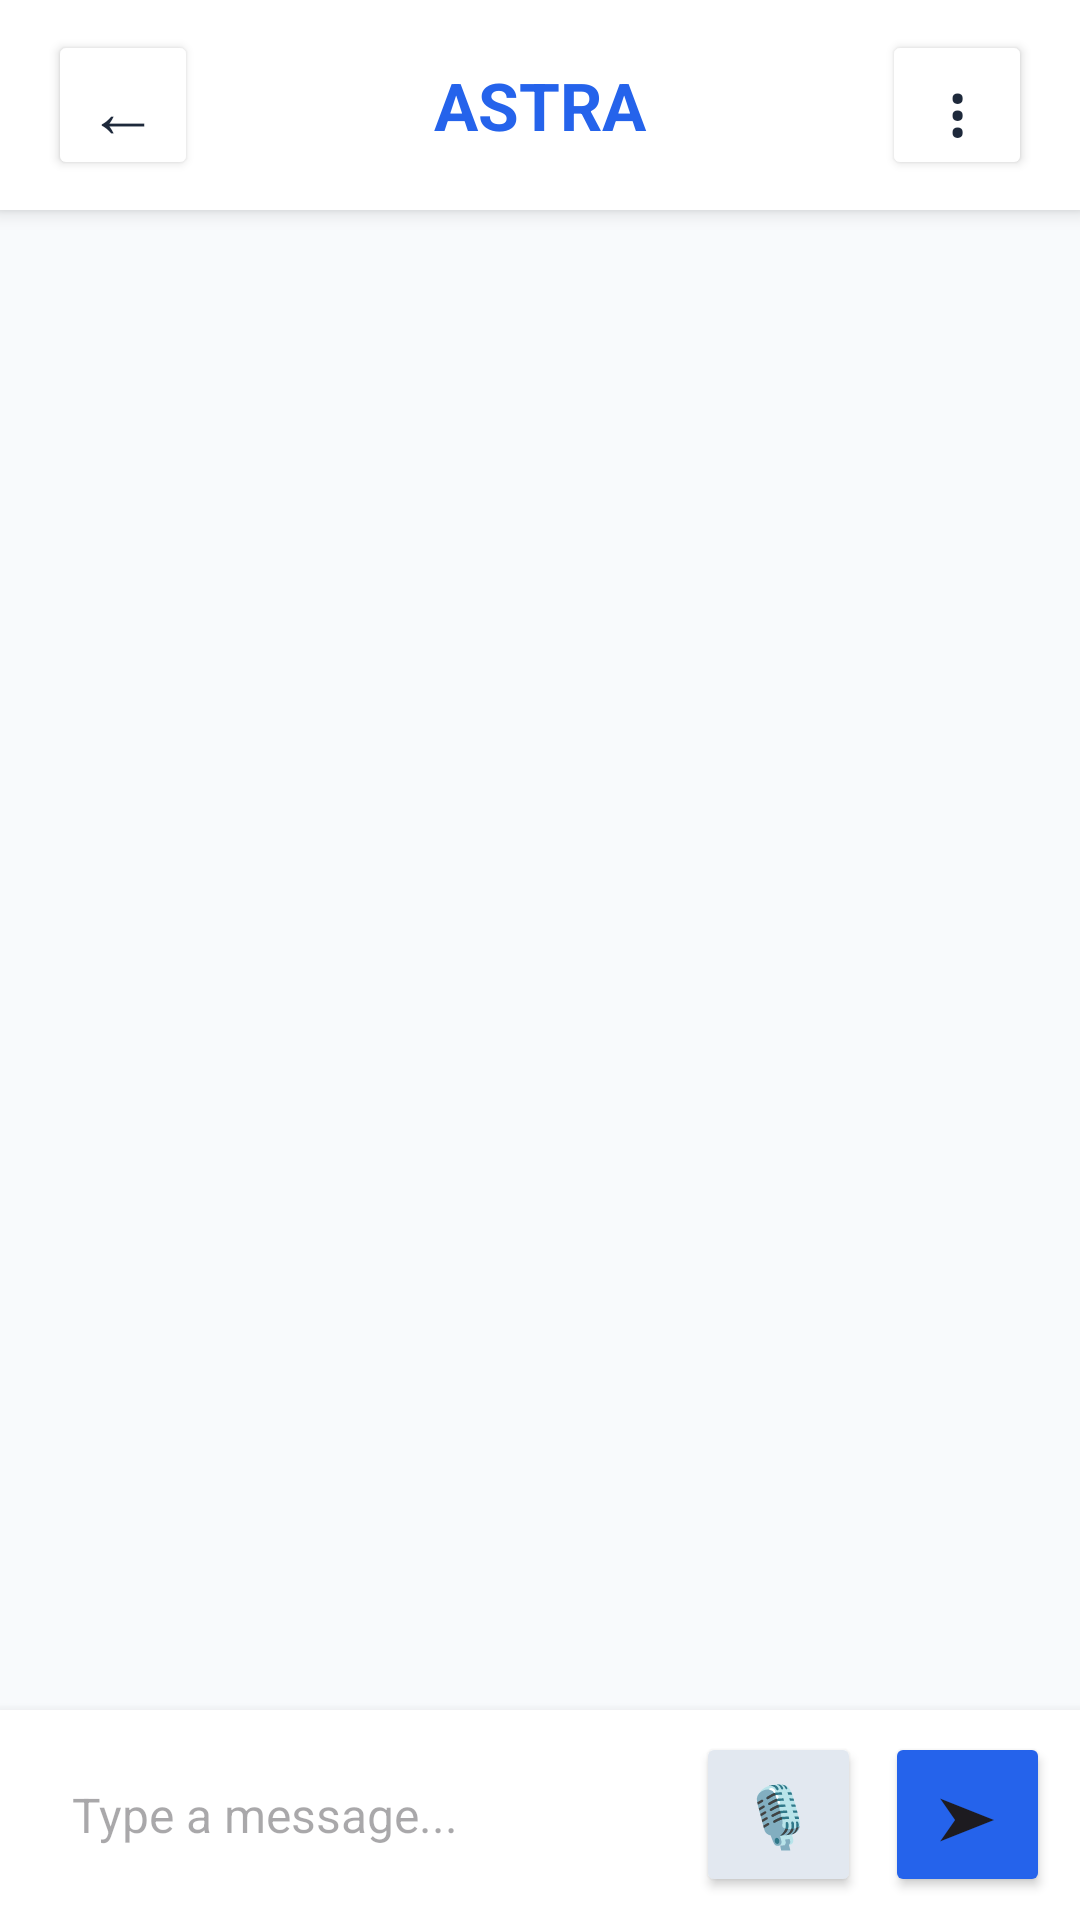

Produce the Android XML layout that renders to this screen, including the resource entries it uses.
<!-- AndroidManifest.xml: application theme Theme.ASTRA -->
<!-- res/layout/activity_chat.xml -->
<?xml version="1.0" encoding="utf-8"?>
<LinearLayout xmlns:android="http://schemas.android.com/apk/res/android"
    android:layout_width="match_parent"
    android:layout_height="match_parent"
    android:orientation="vertical"
    android:background="#F8FAFC">

    
    <LinearLayout
        android:layout_width="match_parent"
        android:layout_height="70dp"
        android:orientation="horizontal"
        android:gravity="center_vertical"
        android:paddingStart="16dp"
        android:paddingEnd="16dp"
        android:background="#FFFFFF"
        android:elevation="4dp">

        <Button
            android:id="@+id/btnBack"
            android:layout_width="50dp"
            android:layout_height="50dp"
            android:text="←"
            android:textSize="24sp"
            android:textColor="#1E293B"
            android:backgroundTint="#FFFFFF" />

        <TextView
            android:layout_width="0dp"
            android:layout_height="wrap_content"
            android:layout_weight="1"
            android:text="ASTRA"
            android:textSize="22sp"
            android:textStyle="bold"
            android:textColor="#2563EB"
            android:gravity="center" />

        <Button
            android:id="@+id/btnChatMenu"
            android:layout_width="50dp"
            android:layout_height="50dp"
            android:text="⋮"
            android:textSize="24sp"
            android:textColor="#1E293B"
            android:backgroundTint="#FFFFFF" />

    </LinearLayout>

    <androidx.recyclerview.widget.RecyclerView
        android:id="@+id/chatRecyclerView"
        android:layout_width="match_parent"
        android:layout_height="0dp"
        android:layout_weight="1"
        android:clipToPadding="false"
        android:padding="12dp"
        android:paddingBottom="20dp" />

    <TextView
        android:id="@+id/tvVoiceStatus"
        android:layout_width="match_parent"
        android:layout_height="wrap_content"
        android:text=""
        android:textSize="12sp"
        android:textColor="#475569"
        android:paddingStart="16dp"
        android:paddingTop="8dp"
        android:paddingBottom="4dp"
        android:visibility="gone" />

    
    <LinearLayout
        android:layout_width="match_parent"
        android:layout_height="70dp"
        android:orientation="horizontal"
        android:gravity="center_vertical"
        android:paddingStart="10dp"
        android:paddingEnd="10dp"
        android:background="#FFFFFF"
        android:elevation="6dp">

        <EditText
            android:id="@+id/etChatMessage"
            android:layout_width="0dp"
            android:layout_height="55dp"
            android:layout_weight="1"
            android:hint="Type a message..."
            android:textSize="16sp"
            android:singleLine="true"
            android:paddingStart="14dp"
            android:background="@android:color/transparent" />

        <Button
            android:id="@+id/btnVoiceInput"
            android:layout_width="55dp"
            android:layout_height="55dp"
            android:text="🎙"
            android:textSize="20sp"
            android:backgroundTint="#E2E8F0"
            android:textColor="#1E293B"
            android:layout_marginEnd="8dp" />

        <Button
            android:id="@+id/btnChatSend"
            android:layout_width="55dp"
            android:layout_height="55dp"
            android:text="➤"
            android:textSize="20sp"
            android:backgroundTint="#2563EB" />

    </LinearLayout>

</LinearLayout>
<!-- resources referenced by this layout -->
<resources>
  <style name="Theme.ASTRA" parent="Base.Theme.ASTRA" />
  <style name="Base.Theme.ASTRA" parent="Theme.Material3.DayNight.NoActionBar">
          
          
      </style>
</resources>
